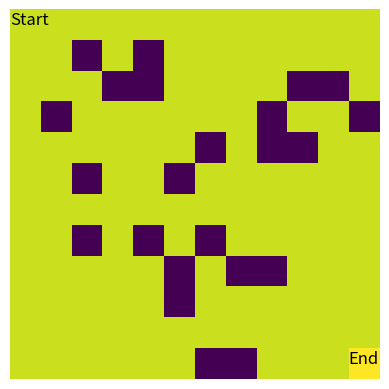

Recreate this plot in Python. (Note: this script raises an exception after producing the figure.)
import random
import math
from matplotlib import pyplot as plt
import numpy as np

# --------------- Create and display maze ---------------
n = 12
obst = 30

START = 0
FINISH = n*n

maze = [[1 for x in range(n)] for y in range(n)] 

for i in range(obst-1):
    maze[random.randint(1,n-1)][random.randint(1,n-1)] = -100

maze[0][0] = 1 # Start Point
maze[n-1][n-1] = 10 # End Point

plt.imshow(maze)
plt.text(-0.5, 0, "Start", fontsize=12, multialignment = 'center')
plt.text(n-1.5, n-1, "End", fontsize=12, multialignment = 'center')
            
plt.axis('off')
plt.show()


# --------------- Create Rewards Table ---------------
reward = [[1 for x in range(FINISH)] for y in range(FINISH)]
for i in range(FINISH):
    for j in range(FINISH):
        if j!=i-n and j!= i+n and j!=i-1 and j!=i+1:
            reward[i][j]= -math.inf


# --------------- Q-Learning ---------------
alpha = 0.1 #learning rate
q_table = np.random.normal(0, 1, (FINISH, FINISH)) # randomly initialized
gamma = 0.99 # discount factor
max_iter = 1000
for i in range(max_iter):
    curr_state = START
    while(True): # Until goal reached
        index = np.where(reward > 0)
        print(index)
        break
